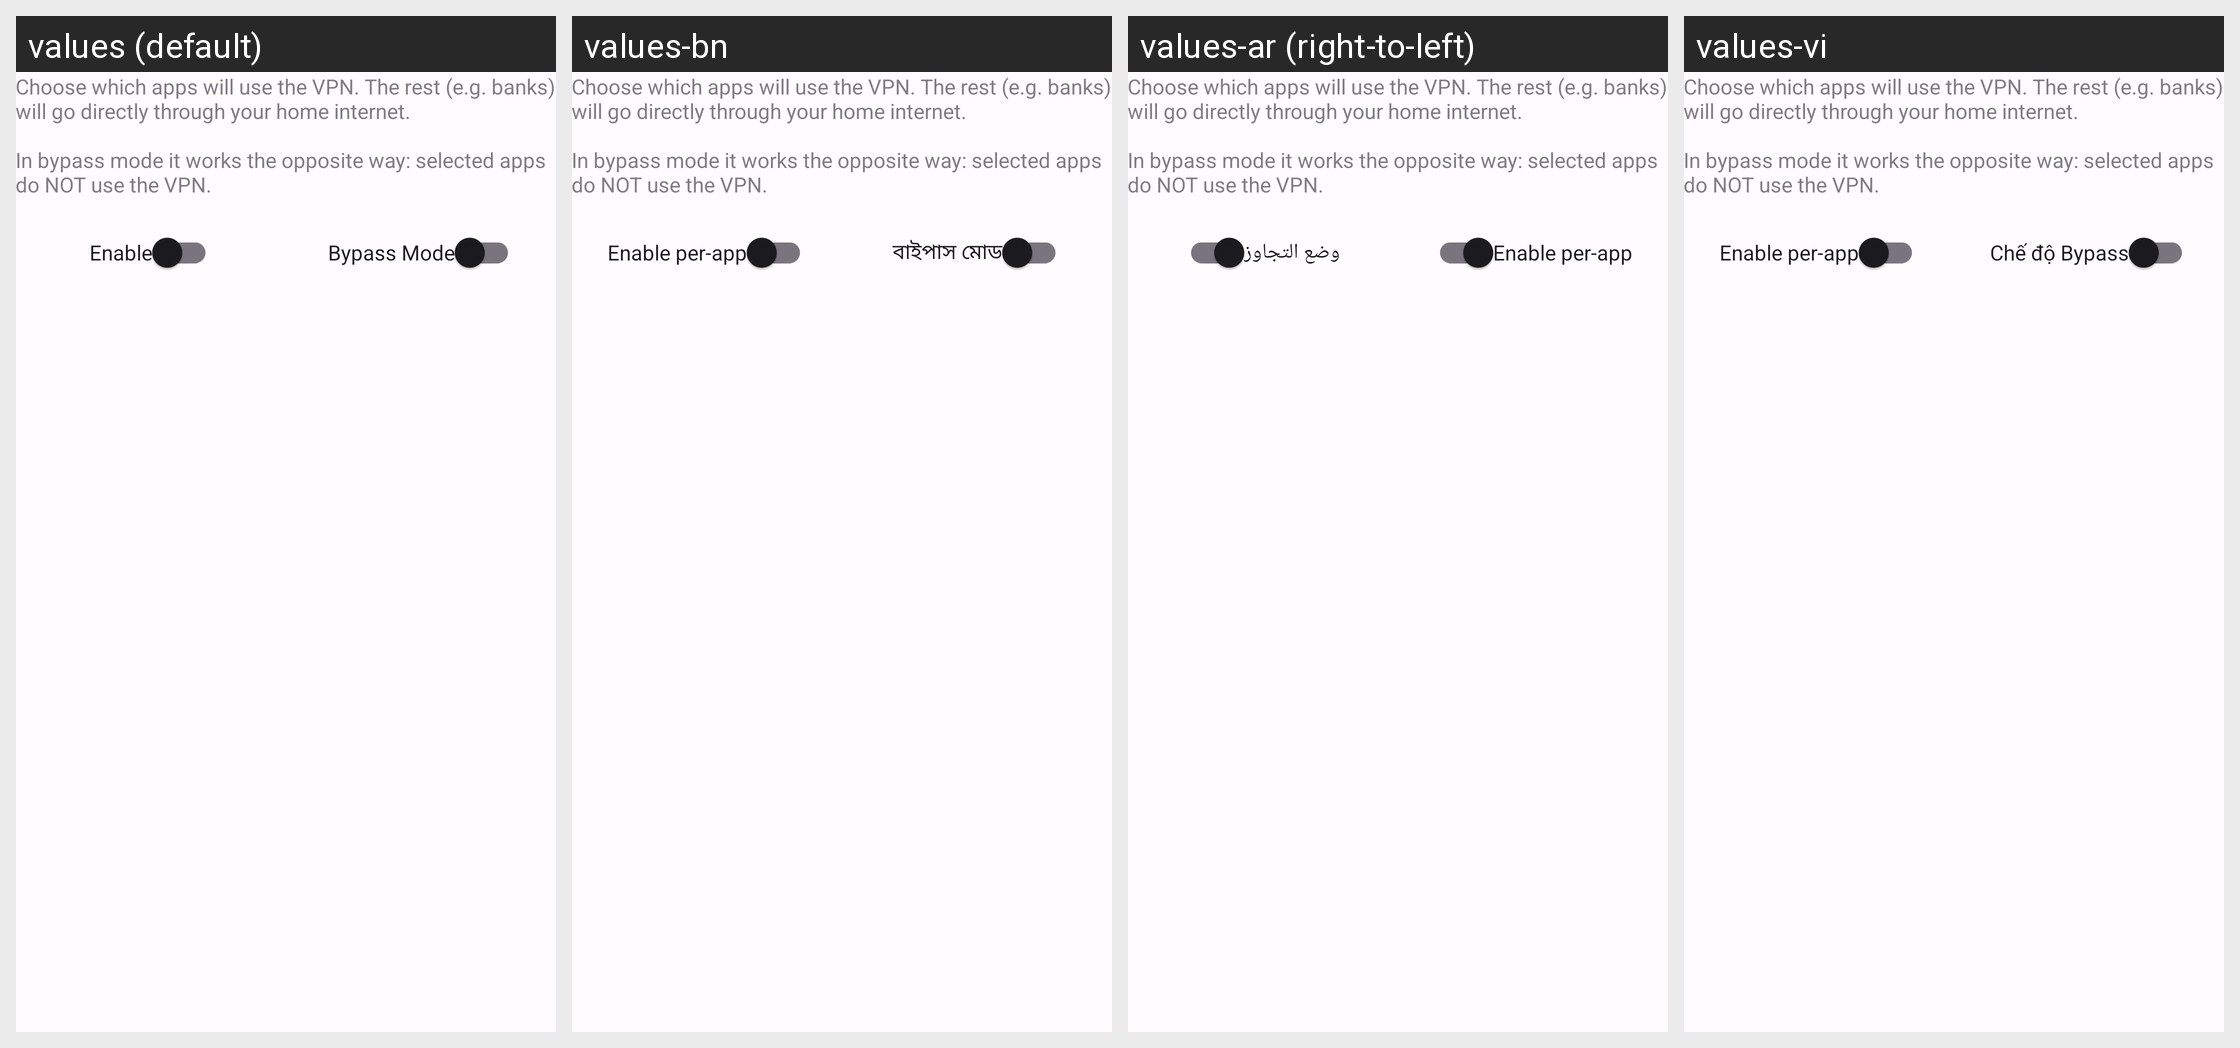

Locale-by-locale string values for the Android screen shown in this grid:
Android screen res/layout/activity_bypass_list.xml rendered under 4 locales, left to right: values (default), values-bn, values-ar (right-to-left), values-vi. Device: Nexus 5 (rendered at 1080×1920; each locale shown at half size, 540×960, under a caption strip naming it); theme AppThemeDayNight.NoActionBar.
Other locales in the repository, not shown: values-bqi-rIR, values-fa, values-ru, values-zh-rCN, values-zh-rTW.
Strings drawn on this screen, with the default value and each locale's value (text and hints the layout hard-codes, and strings that could not be matched under every locale, appear in the picture but are not listed):

split_tunneling_description
  values: Choose which apps will use the VPN. The rest (e.g. banks) will go directly through your home internet.
      
      In bypass mode it works the opposite way: selected apps do NOT use the VPN.
  values-bn: Choose which apps will use the VPN. The rest (e.g. banks) will go directly through your home internet.
      
      In bypass mode it works the opposite way: selected apps do NOT use the VPN.  [not translated; the default value is used]
  values-ar: Choose which apps will use the VPN. The rest (e.g. banks) will go directly through your home internet.
      
      In bypass mode it works the opposite way: selected apps do NOT use the VPN.  [not translated; the default value is used]
  values-vi: Choose which apps will use the VPN. The rest (e.g. banks) will go directly through your home internet.
      
      In bypass mode it works the opposite way: selected apps do NOT use the VPN.  [not translated; the default value is used]

per_app_proxy_settings_enable
  values: Enable
  values-bn: Enable per-app
  values-ar: Enable per-app
  values-vi: Enable per-app

switch_bypass_apps_mode
  values: Bypass Mode
  values-bn: বাইপাস মোড
  values-ar: وضع التجاوز
  values-vi: Chế độ Bypass
